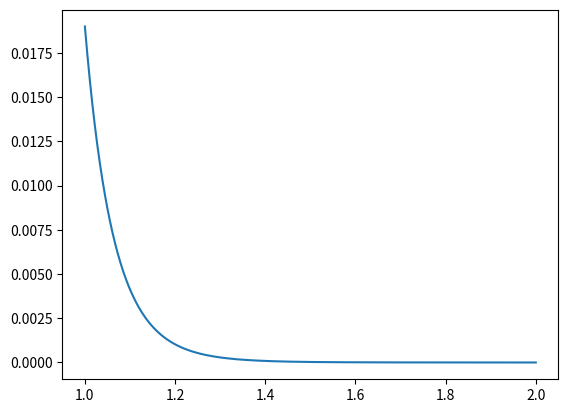

Here is the Python script that generated this plot:
import matplotlib.pyplot as plt
import numpy as np
from scipy.special import gamma


def nball(r, n):
    R = np.power(r, n, dtype=np.float128)
    V = np.power(np.pi, n / 2) / gamma(n / 2 + 1)
    return R*V



def density(d, n=50_000):
    return np.sqrt(n)/(n * nball(d, 16))


d = np.linspace(1, 2, 10000)

plt.plot(d, density(d))
plt.show()
